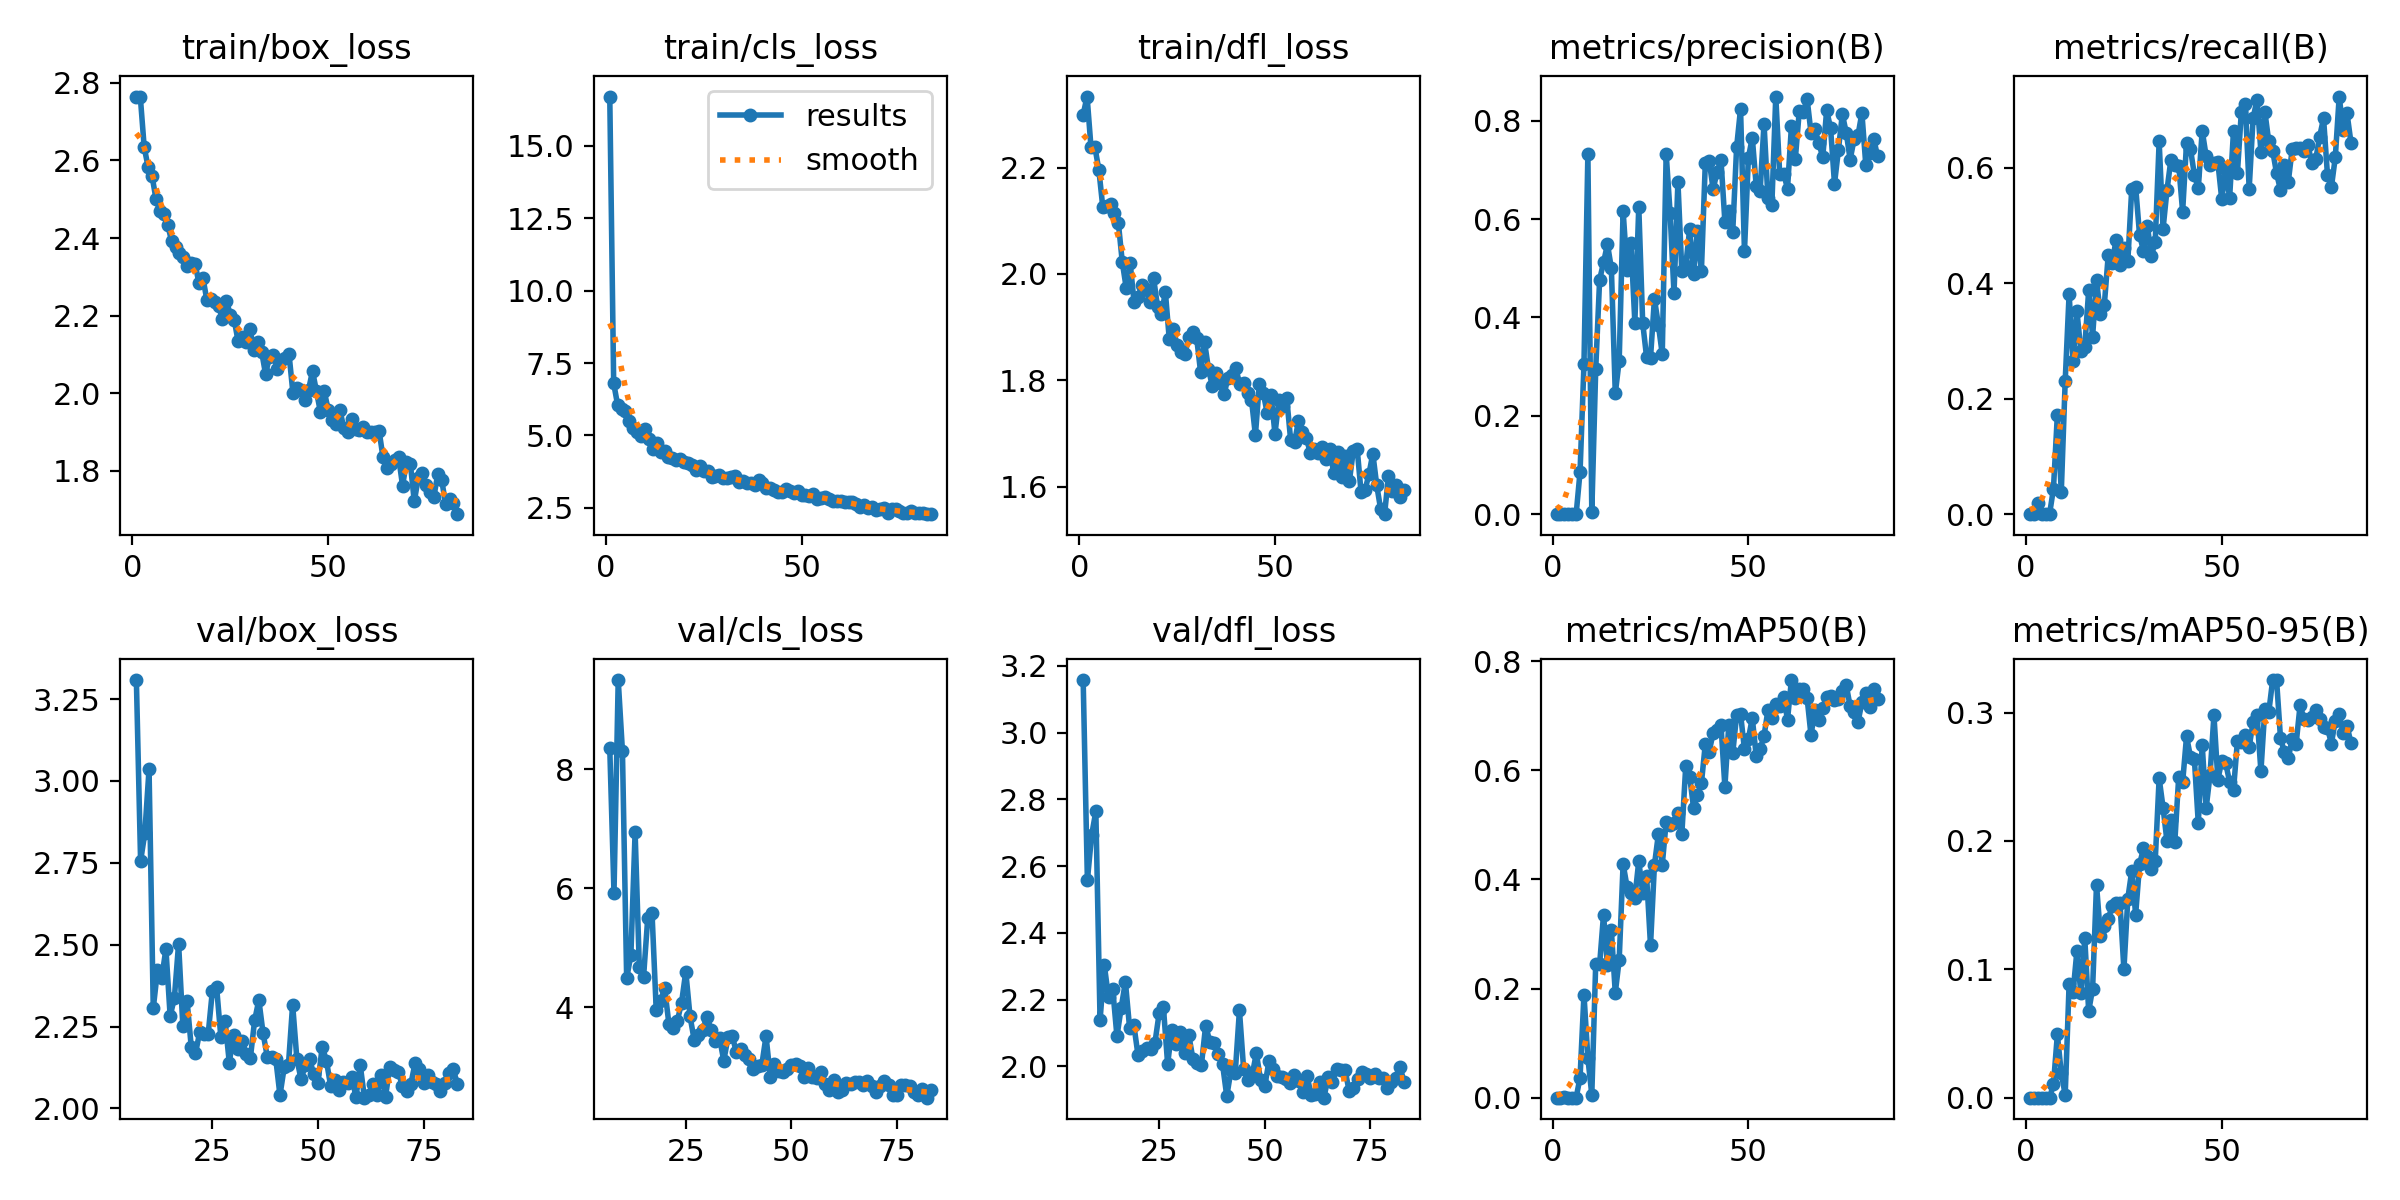

The data file committed next to this chart (first rows):
epoch, time, train/box_loss, train/cls_loss, train/dfl_loss, metrics/precision(B), metrics/recall(B), metrics/mAP50(B), metrics/mAP50-95(B), val/box_loss, val/cls_loss, val/dfl_loss, lr/pg0, lr/pg1, lr/pg2
1, 224.9, 2.765, 16.7, 2.3, 0, 0, 0, 0, nan, nan, nan, 0.073, 0.003, 0.003
2, 370.9, 2.765, 6.802, 2.333, 0, 0, 0, 0, nan, nan, nan, 0.0451, 0.006099, 0.006099
3, 532.5, 2.634, 6.058, 2.238, 0.00065, 0.01923, 0.00041, 8e-05, nan, nan, nan, 0.01719, 0.009191, 0.009191
4, 796.2, 2.583, 5.906, 2.238, 0, 0, 0, 0, nan, nan, nan, 0.009978, 0.009978, 0.009978
5, 1084, 2.56, 5.837, 2.196, 0, 0, 0, 0, nan, nan, nan, 0.009961, 0.009961, 0.009961
6, 1242, 2.502, 5.488, 2.126, 0, 0, 0, 0, nan, nan, nan, 0.009939, 0.009939, 0.009939
7, 1599, 2.468, 5.268, 2.128, 0.08614, 0.04412, 0.03692, 0.01035, 3.308, 8.356, 3.157, 0.009912, 0.009912, 0.009912
8, 1858, 2.462, 5.112, 2.132, 0.3046, 0.1724, 0.189, 0.04927, 2.755, 5.922, 2.558, 0.009881, 0.009881, 0.009881
9, 2199, 2.434, 4.978, 2.114, 0.7328, 0.03869, 0.07224, 0.01903, 2.84, 9.501, 2.692, 0.009844, 0.009844, 0.009844
10, 2445, 2.392, 5.224, 2.095, 0.00455, 0.2308, 0.00563, 0.00219, 3.035, 8.307, 2.764, 0.009803, 0.009803, 0.009803
11, 2592, 2.376, 4.864, 2.022, 0.2945, 0.3814, 0.2447, 0.08833, 2.306, 4.487, 2.138, 0.009758, 0.009758, 0.009758
12, 2677, 2.362, 4.52, 1.973, 0.4767, 0.266, 0.2445, 0.08193, 2.421, 4.88, 2.304, 0.009707, 0.009707, 0.009707
13, 2865, 2.352, 4.753, 2.021, 0.5117, 0.3512, 0.3356, 0.1145, 2.399, 6.943, 2.207, 0.009652, 0.009652, 0.009652
14, 2958, 2.328, 4.444, 1.948, 0.5488, 0.283, 0.2423, 0.08122, 2.487, 4.674, 2.232, 0.009593, 0.009593, 0.009593
15, 3135, 2.336, 4.463, 1.956, 0.4999, 0.2894, 0.3065, 0.1243, 2.282, 4.512, 2.09, 0.009529, 0.009529, 0.009529
16, 3310, 2.334, 4.252, 1.979, 0.2454, 0.3877, 0.192, 0.06735, 2.337, 5.508, 2.175, 0.00946, 0.00946, 0.00946
17, 3611, 2.283, 4.21, 1.972, 0.3124, 0.3077, 0.253, 0.08485, 2.503, 5.59, 2.253, 0.009388, 0.009388, 0.009388
18, 3808, 2.297, 4.148, 1.947, 0.6164, 0.4051, 0.4284, 0.1659, 2.252, 3.957, 2.115, 0.009311, 0.009311, 0.009311
19, 4203, 2.24, 4.203, 1.992, 0.4974, 0.3464, 0.3867, 0.1262, 2.329, 4.106, 2.124, 0.009229, 0.009229, 0.009229
20, 4353, 2.243, 4.072, 1.938, 0.5517, 0.3631, 0.3754, 0.1339, 2.187, 4.316, 2.033, 0.009144, 0.009144, 0.009144
21, 4500, 2.234, 4.052, 1.924, 0.3896, 0.4491, 0.3663, 0.1394, 2.168, 3.721, 2.047, 0.009055, 0.009055, 0.009055
22, 4740, 2.225, 3.986, 1.966, 0.625, 0.4352, 0.4337, 0.149, 2.233, 3.647, 2.056, 0.008961, 0.008961, 0.008961
23, 5020, 2.19, 3.798, 1.877, 0.3891, 0.4753, 0.3759, 0.1519, 2.228, 3.771, 2.053, 0.008864, 0.008864, 0.008864
24, 5245, 2.238, 3.96, 1.896, 0.3191, 0.4322, 0.4058, 0.1513, 2.227, 4.078, 2.071, 0.008763, 0.008763, 0.008763
25, 5403, 2.202, 3.77, 1.866, 0.318, 0.4609, 0.2791, 0.09986, 2.359, 4.597, 2.16, 0.008658, 0.008658, 0.008658
26, 5532, 2.189, 3.766, 1.853, 0.4378, 0.4383, 0.4264, 0.1551, 2.37, 3.849, 2.177, 0.00855, 0.00855, 0.00855
27, 5751, 2.133, 3.575, 1.85, 0.3852, 0.5639, 0.4825, 0.1766, 2.218, 3.445, 2.007, 0.008439, 0.008439, 0.008439
28, 5923, 2.145, 3.588, 1.88, 0.3251, 0.5668, 0.4269, 0.1427, 2.268, 3.538, 2.11, 0.008323, 0.008323, 0.008323
29, 6112, 2.132, 3.639, 1.891, 0.7329, 0.4835, 0.5054, 0.1818, 2.14, 3.625, 2.068, 0.008205, 0.008205, 0.008205
30, 6523, 2.166, 3.527, 1.879, 0.6129, 0.4563, 0.5004, 0.1942, 2.225, 3.834, 2.104, 0.008084, 0.008084, 0.008084
31, 6631, 2.111, 3.543, 1.815, 0.4492, 0.4994, 0.5033, 0.1882, 2.183, 3.619, 2.04, 0.00796, 0.00796, 0.00796
32, 6873, 2.132, 3.554, 1.872, 0.6756, 0.4469, 0.5217, 0.1782, 2.207, 3.438, 2.094, 0.007832, 0.007832, 0.007832
33, 7015, 2.107, 3.585, 1.822, 0.4936, 0.4721, 0.4827, 0.1846, 2.167, 3.476, 2.022, 0.007702, 0.007702, 0.007702
34, 7184, 2.049, 3.381, 1.789, 0.5054, 0.6456, 0.6079, 0.2489, 2.155, 3.101, 2.011, 0.00757, 0.00757, 0.00757
35, 7497, 2.093, 3.433, 1.814, 0.5793, 0.4944, 0.5885, 0.2259, 2.269, 3.497, 2.005, 0.007435, 0.007435, 0.007435
36, 7753, 2.097, 3.37, 1.794, 0.4874, 0.5613, 0.5315, 0.1998, 2.331, 3.512, 2.122, 0.007297, 0.007297, 0.007297
37, 7926, 2.061, 3.36, 1.774, 0.5766, 0.6139, 0.5541, 0.2166, 2.229, 3.241, 2.073, 0.007158, 0.007158, 0.007158
38, 8107, 2.086, 3.304, 1.805, 0.4948, 0.6048, 0.5762, 0.1991, 2.158, 3.305, 2.071, 0.007016, 0.007016, 0.007016
39, 8357, 2.091, 3.452, 1.81, 0.7144, 0.6039, 0.6485, 0.2499, 2.157, 3.19, 2.038, 0.006872, 0.006872, 0.006872
40, 8734, 2.1, 3.375, 1.822, 0.7175, 0.524, 0.6342, 0.2456, 2.152, 3.122, 2.007, 0.006727, 0.006727, 0.006727
41, 8962, 2, 3.198, 1.793, 0.6607, 0.6434, 0.6693, 0.2814, 2.04, 2.967, 1.911, 0.00658, 0.00658, 0.00658
42, 9096, 2.012, 3.193, 1.795, 0.6954, 0.6326, 0.6748, 0.2656, 2.125, 3.014, 1.988, 0.006431, 0.006431, 0.006431
43, 9265, 2.008, 3.12, 1.775, 0.7207, 0.5879, 0.6831, 0.2637, 2.132, 3.03, 1.98, 0.006281, 0.006281, 0.006281
44, 9400, 1.981, 3.065, 1.763, 0.5944, 0.5643, 0.5697, 0.2138, 2.317, 3.515, 2.168, 0.00613, 0.00613, 0.00613
45, 9507, 2.009, 3.063, 1.697, 0.6155, 0.6642, 0.6838, 0.2748, 2.152, 2.832, 1.991, 0.005978, 0.005978, 0.005978
46, 9642, 2.057, 3.167, 1.793, 0.5731, 0.6207, 0.6309, 0.2253, 2.089, 3.039, 1.959, 0.005824, 0.005824, 0.005824
47, 9828, 2.005, 3.071, 1.776, 0.7463, 0.6053, 0.7017, 0.2516, 2.132, 2.933, 1.973, 0.00567, 0.00567, 0.00567
48, 9983, 1.952, 2.999, 1.739, 0.8239, 0.6078, 0.7032, 0.2979, 2.15, 2.908, 2.039, 0.005516, 0.005516, 0.005516
49, 10153, 2.004, 3.081, 1.772, 0.5345, 0.6096, 0.6388, 0.2478, 2.105, 2.954, 1.96, 0.005361, 0.005361, 0.005361
50, 10340, 1.957, 2.95, 1.699, 0.7246, 0.5453, 0.6577, 0.2622, 2.079, 3.032, 1.942, 0.005205, 0.005205, 0.005205
51, 10920, 1.931, 2.946, 1.763, 0.7656, 0.5984, 0.6958, 0.2606, 2.189, 3.048, 2.016, 0.00505, 0.00505, 0.00505
52, 11088, 1.921, 2.898, 1.752, 0.6672, 0.5479, 0.6267, 0.246, 2.146, 3.007, 1.993, 0.004895, 0.004895, 0.004895
53, 11493, 1.956, 2.973, 1.767, 0.6573, 0.6642, 0.6388, 0.2399, 2.068, 2.832, 1.971, 0.004739, 0.004739, 0.004739
54, 11653, 1.91, 2.814, 1.688, 0.7941, 0.5916, 0.6629, 0.278, 2.087, 2.979, 1.97, 0.004584, 0.004584, 0.004584
55, 11744, 1.898, 2.844, 1.683, 0.6421, 0.6972, 0.7105, 0.2774, 2.056, 2.835, 1.963, 0.00443, 0.00443, 0.00443
56, 11872, 1.933, 2.885, 1.724, 0.6296, 0.7111, 0.696, 0.2825, 2.081, 2.808, 1.951, 0.004276, 0.004276, 0.004276
57, 11988, 1.907, 2.818, 1.703, 0.849, 0.5639, 0.7209, 0.2732, 2.078, 2.916, 1.975, 0.004122, 0.004122, 0.004122
58, 12102, 1.905, 2.722, 1.692, 0.6916, 0.6859, 0.7176, 0.2924, 2.096, 2.712, 1.955, 0.00397, 0.00397, 0.00397
59, 12236, 1.912, 2.744, 1.664, 0.6925, 0.7183, 0.7341, 0.2978, 2.035, 2.609, 1.924, 0.003819, 0.003819, 0.003819
60, 12393, 1.899, 2.728, 1.672, 0.662, 0.6282, 0.6931, 0.2543, 2.133, 2.772, 1.971, 0.003669, 0.003669, 0.003669
... 23 more rows
